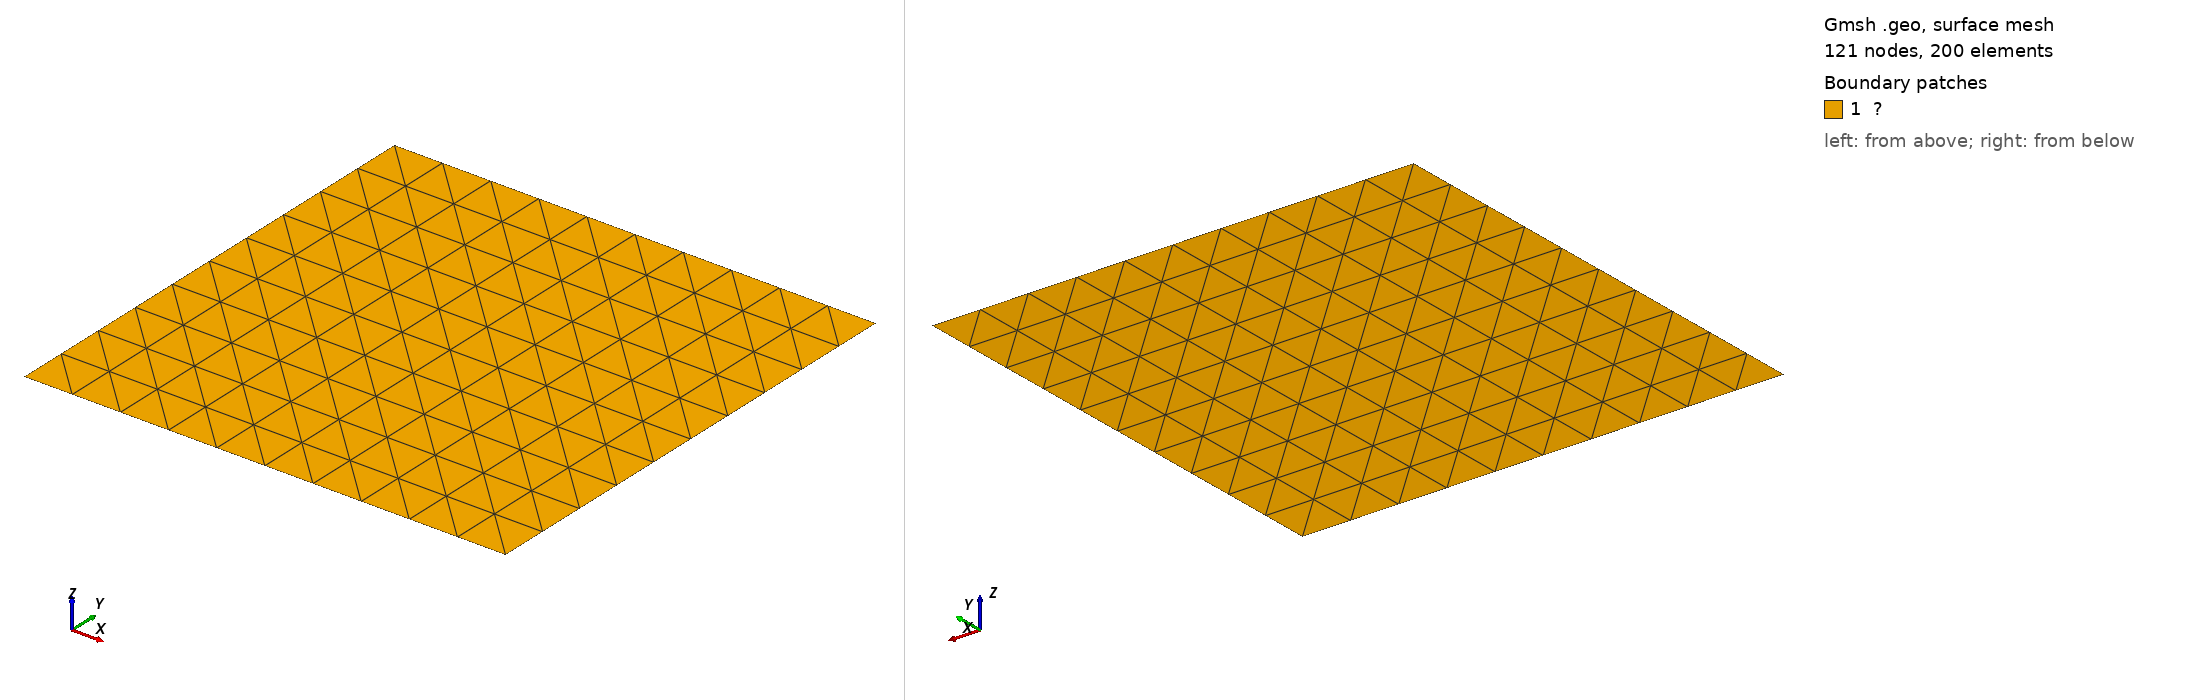

Gmsh geometry script, surface-meshed: 121 nodes, 200 surface elements. Boundary patches (legend numbers): 1 ?. Left view from above one corner, right view from below the opposite corner. Legend entries are the model's physical surfaces. The drawing asked Gmsh for element sizes between 1% and 20% of the model's largest extent; the script's own settings can give other sizes.

=== bar_11.geo (drawn) ===

a = 10.0;
b = 10.0;
n = 10;

Point(1) = {0.0, 0.0, 0.0};
Point(2) = {  a, 0, 0.0};
Point(3) = {  a,  b, 0.0};
Point(4) = {0.0,  b, 0.0};

Line(1) = {1,2};
Line(2) = {2,3};
Line(3) = {3,4};
Line(4) = {4,1};

Curve Loop(1) = {1,2,3,4};

Plane Surface(1) = {1};

Transfinite Curve{1,2,3,4} = n+1;

Physical Curve("Γᵗ") = {2};
Physical Curve("Γᵍ") = {4};
Physical Surface("Ω") = {1};

Transfinite Surface{1};

Mesh.Algorithm = 8;
Mesh.MshFileVersion = 2;
Mesh 2;
//RecombineMesh;
